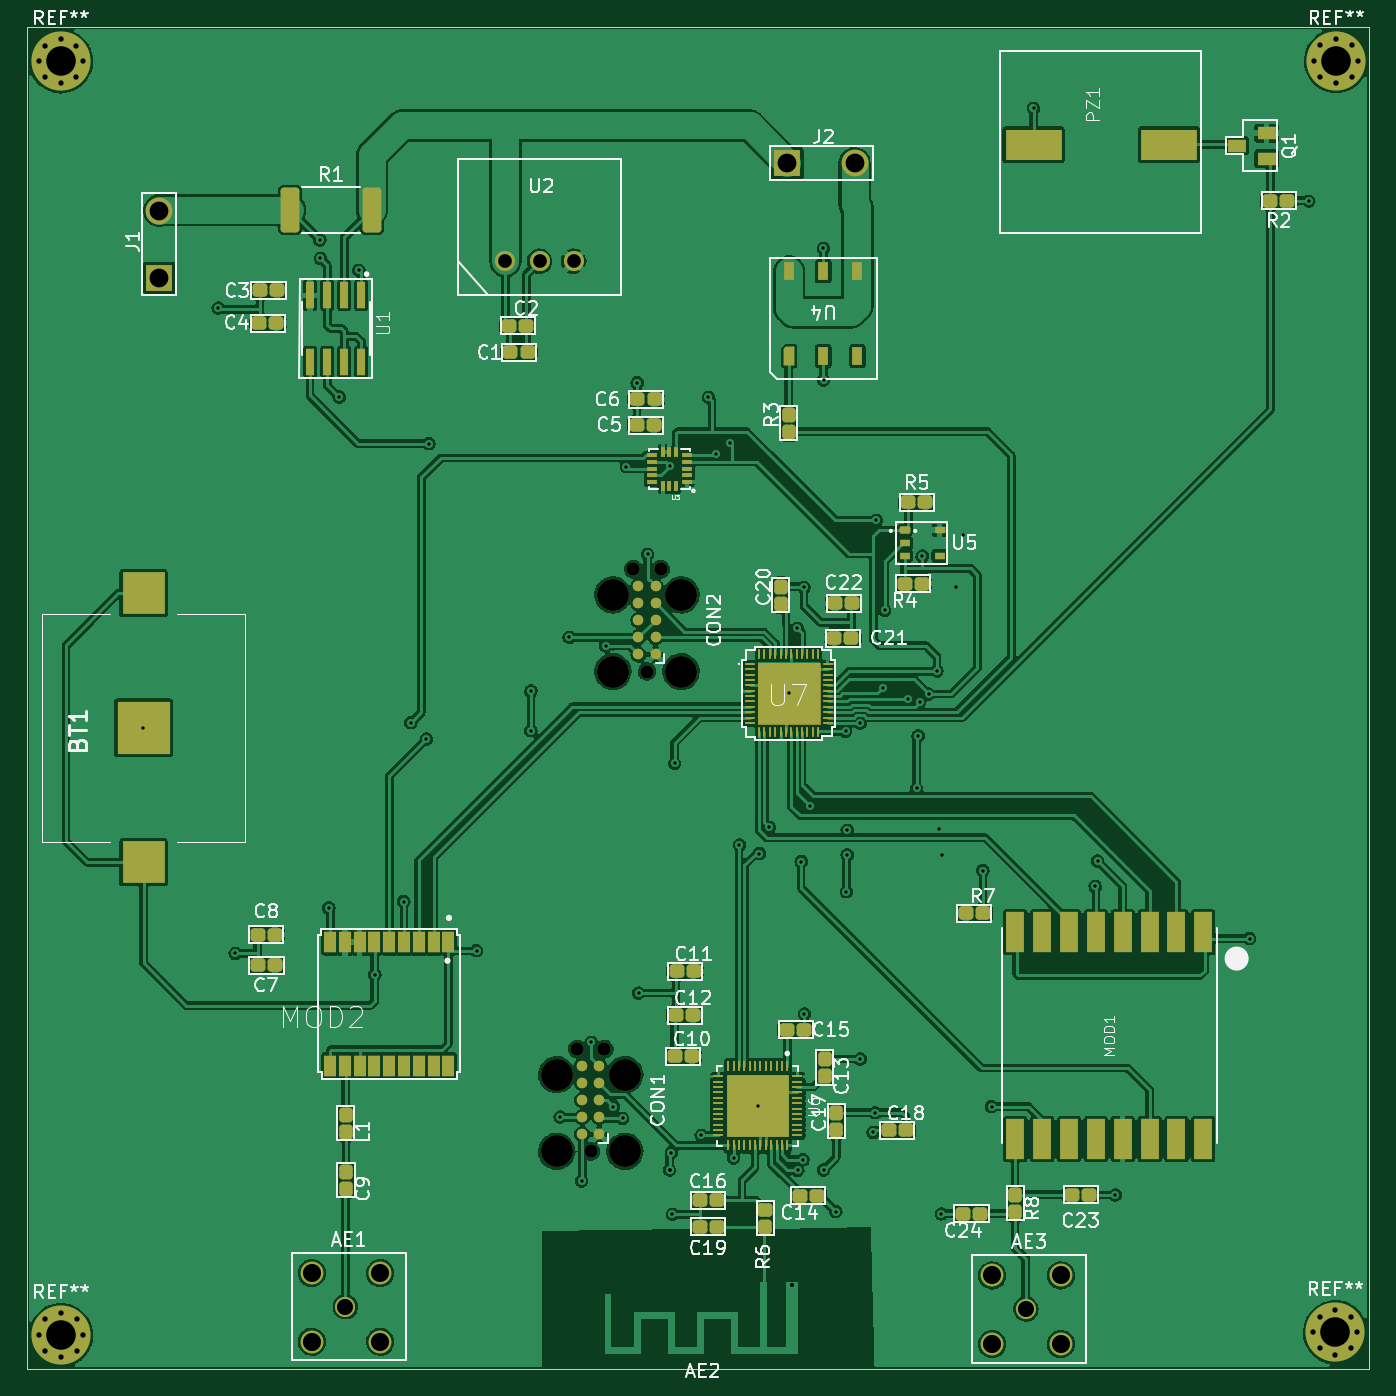
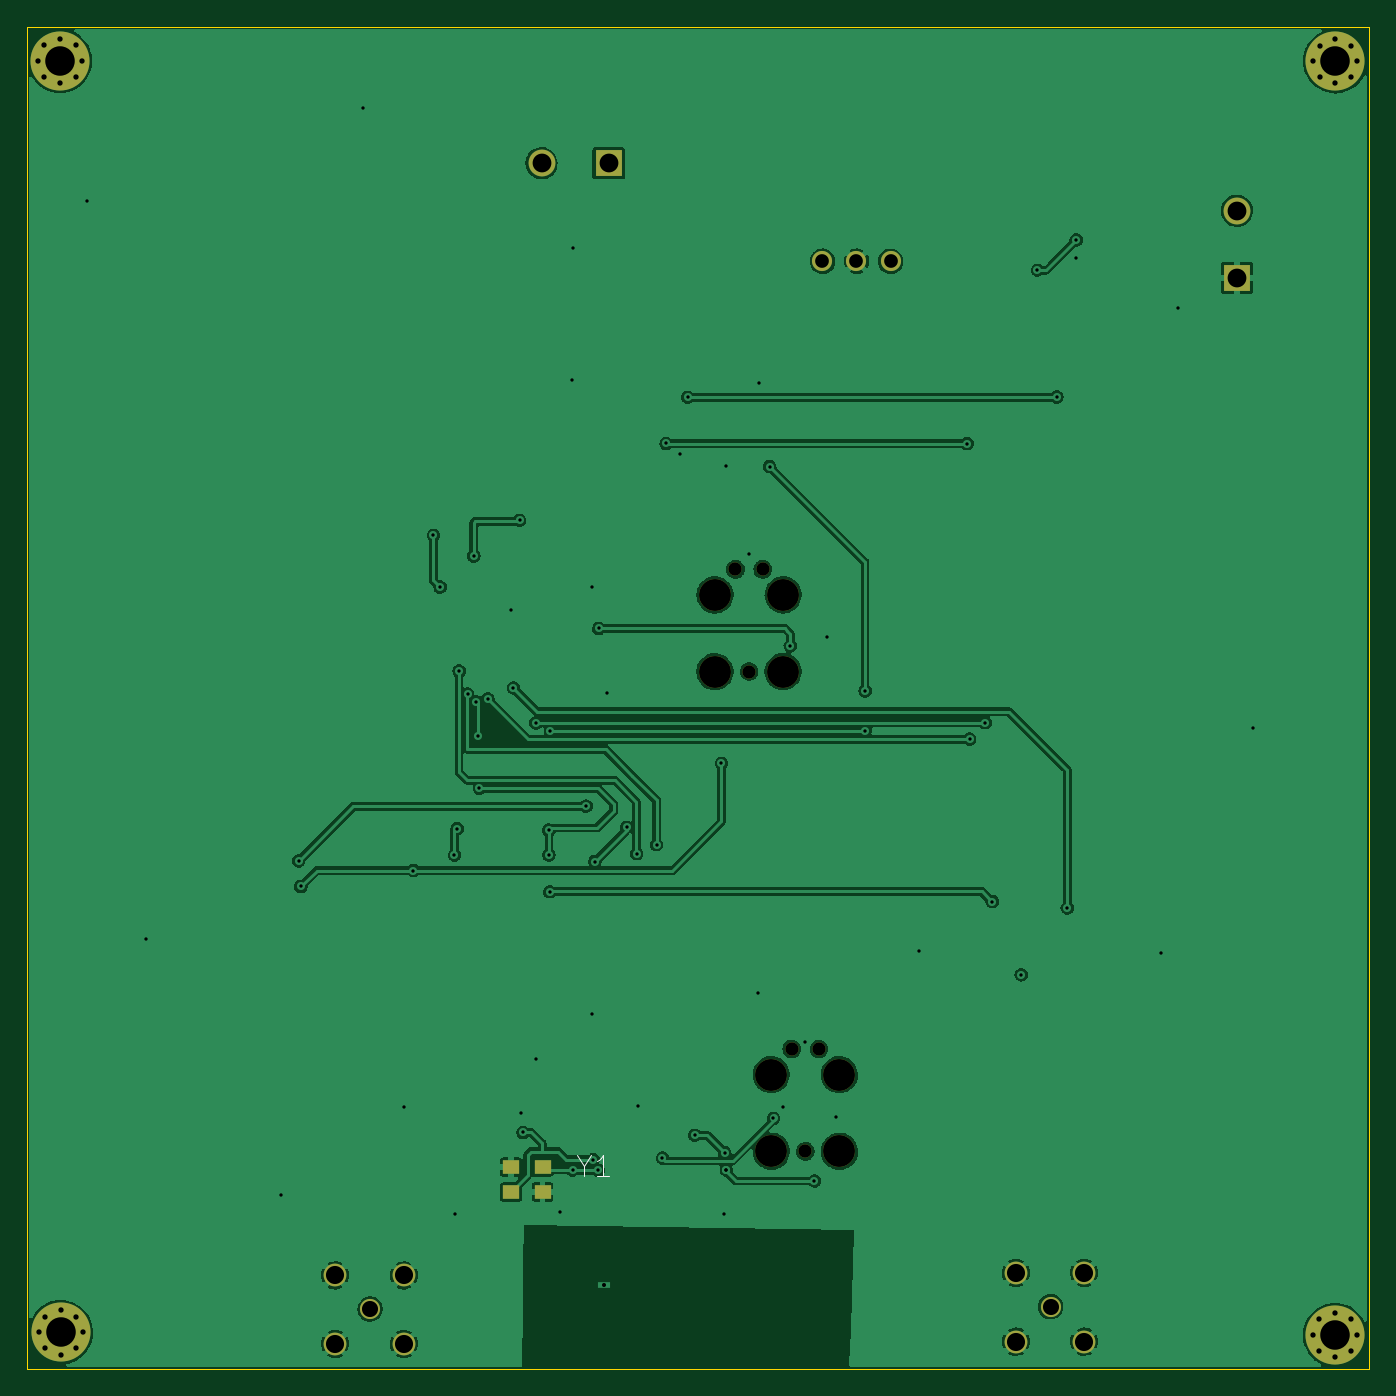
Circuit board: 11 layer files. Board 100.0 x 100.0 mm.
- bottom_copper: LoRa tracker-B_Cu.gbr (170719 bytes)
- bottom_mask: LoRa tracker-B_Mask.gbr (2901 bytes)
- paste: LoRa tracker-B_Paste.gbr (651 bytes)
- bottom_silk: LoRa tracker-B_Silkscreen.gbr (851 bytes)
- outline: LoRa tracker-Edge_Cuts.gbr (727 bytes)
- top_copper: LoRa tracker-F_Cu.gbr (441887 bytes)
- top_mask: LoRa tracker-F_Mask.gbr (13854 bytes)
- paste: LoRa tracker-F_Paste.gbr (14329 bytes)
- top_silk: LoRa tracker-F_Silkscreen.gbr (61063 bytes)
- drill: LoRa tracker-NPTH.drl (654 bytes)
- drill: LoRa tracker-PTH.drl (2752 bytes)

=== bottom_copper: LoRa tracker-B_Cu.gbr (170719 bytes, source omitted) ===
=== bottom_mask: LoRa tracker-B_Mask.gbr ===
%TF.GenerationSoftware,KiCad,Pcbnew,(5.99.0-10483-ga6ad7a4a70)*%
%TF.CreationDate,2021-05-18T14:13:44+02:00*%
%TF.ProjectId,LoRa tracker,4c6f5261-2074-4726-9163-6b65722e6b69,rev?*%
%TF.SameCoordinates,Original*%
%TF.FileFunction,Soldermask,Bot*%
%TF.FilePolarity,Negative*%
%FSLAX46Y46*%
G04 Gerber Fmt 4.6, Leading zero omitted, Abs format (unit mm)*
G04 Created by KiCad (PCBNEW (5.99.0-10483-ga6ad7a4a70)) date 2021-05-18 14:13:44*
%MOMM*%
%LPD*%
G01*
G04 APERTURE LIST*
%ADD10C,1.700000*%
%ADD11C,1.500000*%
%ADD12C,0.700000*%
%ADD13C,4.400000*%
%ADD14R,2.000000X2.000000*%
%ADD15C,2.000000*%
%ADD16C,2.374900*%
%ADD17C,0.990600*%
%ADD18R,1.210000X1.010000*%
G04 APERTURE END LIST*
D10*
%TO.C,AE3*%
X134110000Y-130870000D03*
X139210000Y-130870000D03*
X139210000Y-135970000D03*
X134110000Y-135970000D03*
D11*
X136610000Y-133370000D03*
%TD*%
D12*
%TO.C,REF\u002A\u002A*%
X159720000Y-38750000D03*
X160886726Y-39233274D03*
D13*
X159720000Y-40400000D03*
D12*
X158553274Y-41566726D03*
X160886726Y-41566726D03*
X158553274Y-39233274D03*
X158070000Y-40400000D03*
X161370000Y-40400000D03*
X159720000Y-42050000D03*
%TD*%
D14*
%TO.C,J2*%
X118850000Y-48020000D03*
D15*
X123850000Y-48020000D03*
%TD*%
D16*
%TO.C,CON2*%
X110930000Y-85890000D03*
D17*
X109406000Y-78270000D03*
D16*
X105850000Y-85890000D03*
D17*
X107374000Y-78270000D03*
D16*
X105850000Y-80175000D03*
X110930000Y-80175000D03*
D17*
X108390000Y-85890000D03*
%TD*%
D12*
%TO.C,REF\u002A\u002A*%
X63573274Y-134153274D03*
X64740000Y-133670000D03*
X63573274Y-136486726D03*
X65906726Y-134153274D03*
X64740000Y-136970000D03*
D13*
X64740000Y-135320000D03*
D12*
X63090000Y-135320000D03*
X65906726Y-136486726D03*
X66390000Y-135320000D03*
%TD*%
D11*
%TO.C,AE1*%
X85920000Y-133200000D03*
D10*
X88520000Y-130700000D03*
X83420000Y-130700000D03*
X88520000Y-135800000D03*
X83420000Y-135800000D03*
%TD*%
D12*
%TO.C,REF\u002A\u002A*%
X66370000Y-40430000D03*
X63553274Y-39263274D03*
X63553274Y-41596726D03*
D13*
X64720000Y-40430000D03*
D12*
X64720000Y-42080000D03*
X65886726Y-41596726D03*
X63070000Y-40430000D03*
X65886726Y-39263274D03*
X64720000Y-38780000D03*
%TD*%
%TO.C,REF\u002A\u002A*%
X158010000Y-135110000D03*
X158493274Y-133943274D03*
X159660000Y-136760000D03*
X160826726Y-133943274D03*
X159660000Y-133460000D03*
D13*
X159660000Y-135110000D03*
D12*
X161310000Y-135110000D03*
X160826726Y-136276726D03*
X158493274Y-136276726D03*
%TD*%
D11*
%TO.C,U2*%
X97850000Y-55330000D03*
X100390000Y-55330000D03*
X102930000Y-55330000D03*
%TD*%
D14*
%TO.C,J1*%
X72055000Y-56565000D03*
D15*
X72055000Y-51565000D03*
%TD*%
D16*
%TO.C,CON1*%
X101660000Y-115910000D03*
D17*
X103184000Y-114005000D03*
D16*
X106740000Y-121625000D03*
X106740000Y-115910000D03*
D17*
X105216000Y-114005000D03*
X104200000Y-121625000D03*
D16*
X101660000Y-121625000D03*
%TD*%
D18*
%TO.C,Y1*%
X126130000Y-124656392D03*
X123770000Y-124656392D03*
X123770000Y-122796392D03*
X126130000Y-122796392D03*
%TD*%
M02*

=== paste: LoRa tracker-B_Paste.gbr ===
%TF.GenerationSoftware,KiCad,Pcbnew,(5.99.0-10483-ga6ad7a4a70)*%
%TF.CreationDate,2021-05-18T14:13:44+02:00*%
%TF.ProjectId,LoRa tracker,4c6f5261-2074-4726-9163-6b65722e6b69,rev?*%
%TF.SameCoordinates,Original*%
%TF.FileFunction,Paste,Bot*%
%TF.FilePolarity,Positive*%
%FSLAX46Y46*%
G04 Gerber Fmt 4.6, Leading zero omitted, Abs format (unit mm)*
G04 Created by KiCad (PCBNEW (5.99.0-10483-ga6ad7a4a70)) date 2021-05-18 14:13:44*
%MOMM*%
%LPD*%
G01*
G04 APERTURE LIST*
%ADD10R,1.210000X1.010000*%
G04 APERTURE END LIST*
D10*
%TO.C,Y1*%
X126130000Y-124656392D03*
X123770000Y-124656392D03*
X123770000Y-122796392D03*
X126130000Y-122796392D03*
%TD*%
M02*

=== bottom_silk: LoRa tracker-B_Silkscreen.gbr ===
%TF.GenerationSoftware,KiCad,Pcbnew,(5.99.0-10483-ga6ad7a4a70)*%
%TF.CreationDate,2021-05-18T14:13:44+02:00*%
%TF.ProjectId,LoRa tracker,4c6f5261-2074-4726-9163-6b65722e6b69,rev?*%
%TF.SameCoordinates,Original*%
%TF.FileFunction,Legend,Bot*%
%TF.FilePolarity,Positive*%
%FSLAX46Y46*%
G04 Gerber Fmt 4.6, Leading zero omitted, Abs format (unit mm)*
G04 Created by KiCad (PCBNEW (5.99.0-10483-ga6ad7a4a70)) date 2021-05-18 14:13:44*
%MOMM*%
%LPD*%
G01*
G04 APERTURE LIST*
%ADD10C,0.015000*%
G04 APERTURE END LIST*
D10*
%TO.C,Y1*%
X120699906Y-122688896D02*
X120699906Y-123438802D01*
X121224840Y-121863999D02*
X120699906Y-122688896D01*
X120174971Y-121863999D01*
X118825140Y-123438802D02*
X119725028Y-123438802D01*
X119275084Y-123438802D02*
X119275084Y-121863999D01*
X119425065Y-122088971D01*
X119575046Y-122238952D01*
X119725028Y-122313943D01*
%TD*%
M02*

=== outline: LoRa tracker-Edge_Cuts.gbr ===
%TF.GenerationSoftware,KiCad,Pcbnew,(5.99.0-10483-ga6ad7a4a70)*%
%TF.CreationDate,2021-05-18T14:13:44+02:00*%
%TF.ProjectId,LoRa tracker,4c6f5261-2074-4726-9163-6b65722e6b69,rev?*%
%TF.SameCoordinates,Original*%
%TF.FileFunction,Profile,NP*%
%FSLAX46Y46*%
G04 Gerber Fmt 4.6, Leading zero omitted, Abs format (unit mm)*
G04 Created by KiCad (PCBNEW (5.99.0-10483-ga6ad7a4a70)) date 2021-05-18 14:13:44*
%MOMM*%
%LPD*%
G01*
G04 APERTURE LIST*
%TA.AperFunction,Profile*%
%ADD10C,0.100000*%
%TD*%
G04 APERTURE END LIST*
D10*
X62190000Y-137860000D02*
X162190000Y-137860000D01*
X162190000Y-37860000D02*
X62190000Y-37860000D01*
X162190000Y-137860000D02*
X162190000Y-37860000D01*
X62190000Y-37860000D02*
X62190000Y-137860000D01*
M02*

=== top_copper: LoRa tracker-F_Cu.gbr (441887 bytes, source omitted) ===
=== top_mask: LoRa tracker-F_Mask.gbr (13854 bytes, source omitted) ===
=== paste: LoRa tracker-F_Paste.gbr (14329 bytes, source omitted) ===
=== top_silk: LoRa tracker-F_Silkscreen.gbr (61063 bytes, source omitted) ===
=== drill: LoRa tracker-NPTH.drl ===
M48
; DRILL file {KiCad (5.99.0-10483-ga6ad7a4a70)} date Tue May 18 14:13:46 2021
; FORMAT={2:4/ absolute / inch / suppress leading zeros}
; #@! TF.CreationDate,2021-05-18T14:13:46+02:00
; #@! TF.GenerationSoftware,Kicad,Pcbnew,(5.99.0-10483-ga6ad7a4a70)
; #@! TF.FileFunction,NonPlated,1,2,NPTH
FMAT,2
INCH,TZ
; #@! TA.AperFunction,NonPlated,NPTH,ComponentDrill
T1C0.0390
; #@! TA.AperFunction,NonPlated,NPTH,ComponentDrill
T2C0.0935
%
G90
G05
T1
X40624Y-44884
X41024Y-47884
X41424Y-44884
X42273Y-30815
X42673Y-33815
X43073Y-30815
T2
X40024Y-45634
X40024Y-47884
X41673Y-31565
X41673Y-33815
X42024Y-45634
X42024Y-47884
X43673Y-31565
X43673Y-33815
T0
M30

=== drill: LoRa tracker-PTH.drl ===
M48
; DRILL file {KiCad (5.99.0-10483-ga6ad7a4a70)} date Tue May 18 14:13:46 2021
; FORMAT={2:4/ absolute / inch / suppress leading zeros}
; #@! TF.CreationDate,2021-05-18T14:13:46+02:00
; #@! TF.GenerationSoftware,Kicad,Pcbnew,(5.99.0-10483-ga6ad7a4a70)
; #@! TF.FileFunction,Plated,1,2,PTH
FMAT,2
INCH,TZ
; #@! TA.AperFunction,Plated,PTH,ViaDrill
T1C0.0098
; #@! TA.AperFunction,Plated,PTH,ComponentDrill
T2C0.0118
; #@! TA.AperFunction,Plated,PTH,ComponentDrill
T3C0.0157
; #@! TA.AperFunction,Plated,PTH,ComponentDrill
T4C0.0402
; #@! TA.AperFunction,Plated,PTH,ComponentDrill
T5C0.0472
; #@! TA.AperFunction,Plated,PTH,ComponentDrill
T6C0.0531
; #@! TA.AperFunction,Plated,PTH,ComponentDrill
T7C0.0551
; #@! TA.AperFunction,Plated,PTH,ComponentDrill
T8C0.0866
%
G90
G05
T1
X27906Y-35476
X30098Y-23150
X30598Y-42083
X33079Y-21161
X33098Y-21701
X33343Y-40752
X33646Y-25768
X34220Y-22047
X34693Y-42709
X35543Y-40563
X35752Y-35315
X36205Y-35795
X36280Y-27130
X37677Y-42000
X39269Y-35549
X39272Y-34390
X40130Y-46874
X40390Y-32811
X40756Y-48752
X41043Y-44685
X41465Y-33063
X41685Y-46571
X41957Y-46921
X42071Y-27803
X42386Y-25343
X42425Y-43248
X42689Y-30378
X43339Y-48437
X43339Y-48437
X43350Y-27799
X43390Y-47921
X43417Y-49732
X43484Y-36508
X44264Y-47413
X44472Y-25772
X44705Y-27425
X45106Y-27126
X45213Y-48083
X45386Y-38894
X45923Y-46553
X45969Y-39154
X46264Y-38382
X46841Y-34443
X47083Y-32551
X47094Y-48445
X47193Y-39386
X47248Y-48130
X47276Y-31346
X47287Y-43854
X47453Y-37764
X47846Y-21402
X47850Y-48437
X47854Y-25272
X48209Y-49650
X48500Y-35571
X48520Y-40272
X48543Y-39193
X48546Y-38462
X48925Y-35323
X48925Y-45177
X49303Y-47331
X49366Y-46752
X49402Y-29378
X49583Y-34295
X49642Y-32020
X50333Y-34624
X50579Y-37240
X50622Y-35701
X50669Y-34705
X50744Y-30429
X50929Y-34472
X51177Y-33803
X51236Y-38421
X51307Y-49717
X51315Y-39201
X51736Y-31335
X51929Y-29823
X52520Y-39650
X52780Y-46575
X54008Y-17295
X55815Y-40118
X55886Y-39366
X56409Y-49165
X60346Y-41646
X62083Y-20024
T2
X46925Y-51803
T3
X24831Y-15917
X24839Y-53276
X25021Y-15458
X25021Y-16377
X25029Y-52816
X25029Y-53735
X25480Y-15268
X25480Y-16567
X25488Y-52626
X25488Y-53925
X25940Y-15458
X25940Y-16377
X25948Y-52816
X25948Y-53735
X26130Y-15917
X26138Y-53276
X62209Y-53193
X62232Y-15906
X62399Y-52734
X62399Y-53652
X62423Y-15446
X62423Y-16365
X62858Y-52543
X62858Y-53843
X62882Y-15256
X62882Y-16555
X63318Y-52734
X63318Y-53652
X63341Y-15446
X63341Y-16365
X63508Y-53193
X63531Y-15906
T4
X38524Y-21783
X39524Y-21783
X40524Y-21783
T5
X33827Y-52441
X53783Y-52508
T6
X32843Y-51457
X32843Y-53465
X34850Y-51457
X34850Y-53465
X52799Y-51524
X52799Y-53531
X54807Y-51524
X54807Y-53531
T7
X28368Y-20301
X28368Y-22270
X46791Y-18906
X48760Y-18906
T8
X25480Y-15917
X25488Y-53276
X62858Y-53193
X62882Y-15906
T0
M30
